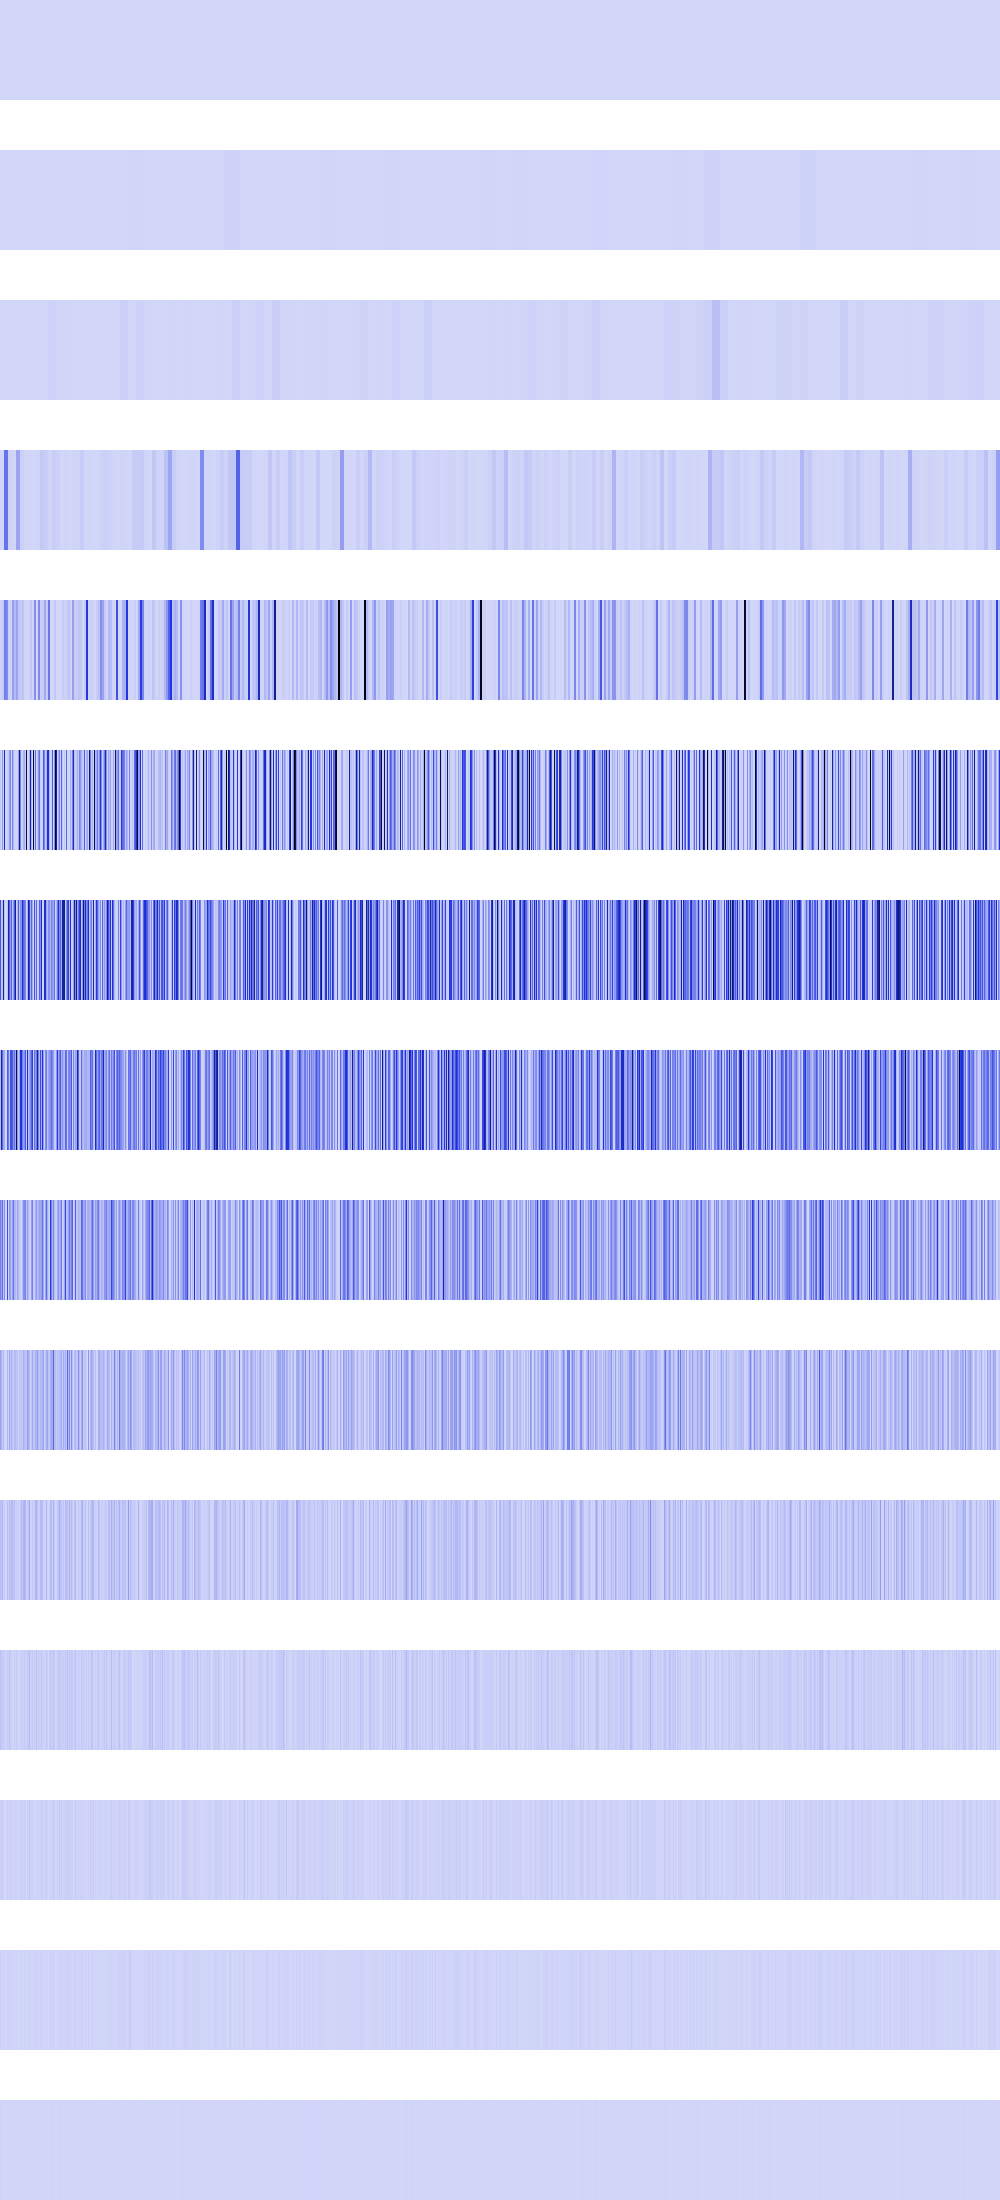

The table this chart was drawn from, first rows:
1296, 1296, 1296, 1296, 1296, 1296, 1296, 1296, 1296, 1296, 1296, 1296, 1296, 1296, 1296, 1296, 1296, 1296, 1296, 1296, 1296, 1296, 1296, 1296
360000, 360000, 360000, 360000, 360000, 360000, 360000, 360000, 360000, 360000, 360000, 360000, 360000, 360000, 360000, 360000, 112896, 112896, 112896, 112896, 112896, 112896, 112896, 112896
160000, 160000, 160000, 160000, 160000, 160000, 160000, 160000, 160000, 160000, 160000, 160000, 160000, 160000, 160000, 160000, 1016064, 1016064, 1016064, 1016064, 1016064, 1016064, 1016064, 1016064
112896, 112896, 112896, 112896, 289274944, 289274944, 289274944, 289274944, 13542400, 13542400, 13542400, 13542400, 2560000, 2560000, 2560000, 2560000, 143999104, 143999104, 143999104, 143999104, 19219328, 19219328, 19219328, 19219328
10240000, 10240000, 32080408, 32080408, 260112384, 260112384, 225242432, 225242432, 14017536, 14017536, 7398400, 7398400, 163020912, 163020912, 77439200, 77439200, 143999104, 143999104, 46457204, 46457204, 37748736, 37748736, 52301824, 52301824
41783296, 11505664, 168789600, 18939904, 591462400, 0, 147456, 23040000, 48664576, 163840000, 228130816, 2166784, 230065328, 107495424, 2560000, 12845056, 10240000, 5017600, 173817856, 719102464, 247873536, 21233664, 20070400, 94633984
373661696, 53223424, 52502528, 674299904, 57475072, 0, 294912, 48439296, 615686144, 354189312, 167198720, 336501248, 52994048, 181813248, 372285440, 668205056, 3817472, 95952896, 347635712, 70852608, 213401600, 186646528, 521830400, 340000768
80166912, 619659264, 318423040, 140640256, 129105920, 0, 589824, 352993280, 266944512, 71008256, 386957312, 390774784, 353976320, 192839680, 294928384, 128450560, 878673920, 191905792, 40960000, 141705216, 470712320, 515112960, 255131648, 170393600
254312448, 161513472, 301170688, 63176704, 207880192, 0, 1179648, 402292736, 5406720, 179634176, 153157632, 53706752, 162693120, 285016064, 94928896, 89128960, 29294592, 148930560, 81920000, 40140800, 17629184, 7995392, 74055680, 198180864
149618688, 92340224, 48693248, 76021760, 13107200, 0, 2359296, 96272384, 10813440, 140640256, 46268416, 118423552, 48562176, 33161216, 80805888, 77594624, 58589184, 54591488, 12845056, 55115776, 35520512, 57540608, 30670848, 115343360
72744960, 50462720, 88997888, 17825792, 26214400, 0, 4718592, 68812800, 21626880, 79429632, 50593792, 81133568, 88735744, 41156608, 69337088, 20971520, 33292288, 8519680, 25690112, 1179648, 37486592, 79953920, 44564480, 96468992
53215232, 42205184, 35389440, 18874368, 35651584, 0, 9437184, 36962304, 26476544, 49807360, 17301504, 28049408, 1310720, 6815744, 29622272, 8388608, 33030144, 17039360, 1048576, 2359296, 16252928, 34078720, 5242880, 25165824
14155776, 25690112, 28835840, 4194304, 4194304, 0, 2097152, 23592960, 2621440, 15728640, 17825792, 14155776, 2621440, 13631488, 8912896, 16777216, 15728640, 8912896, 2097152, 4718592, 24117248, 17825792, 10485760, 16777216
11534336, 9437184, 7340032, 8388608, 8388608, 0, 4194304, 13631488, 5242880, 14680064, 2097152, 11534336, 5242880, 2097152, 9437184, 0, 6291456, 1048576, 4194304, 1048576, 6291456, 10485760, 4194304, 0
6291456, 2097152, 6291456, 0, 0, 0, 0, 2097152, 2097152, 4194304, 4194304, 6291456, 2097152, 4194304, 2097152, 0, 4194304, 2097152, 0, 2097152, 4194304, 4194304, 0, 0
